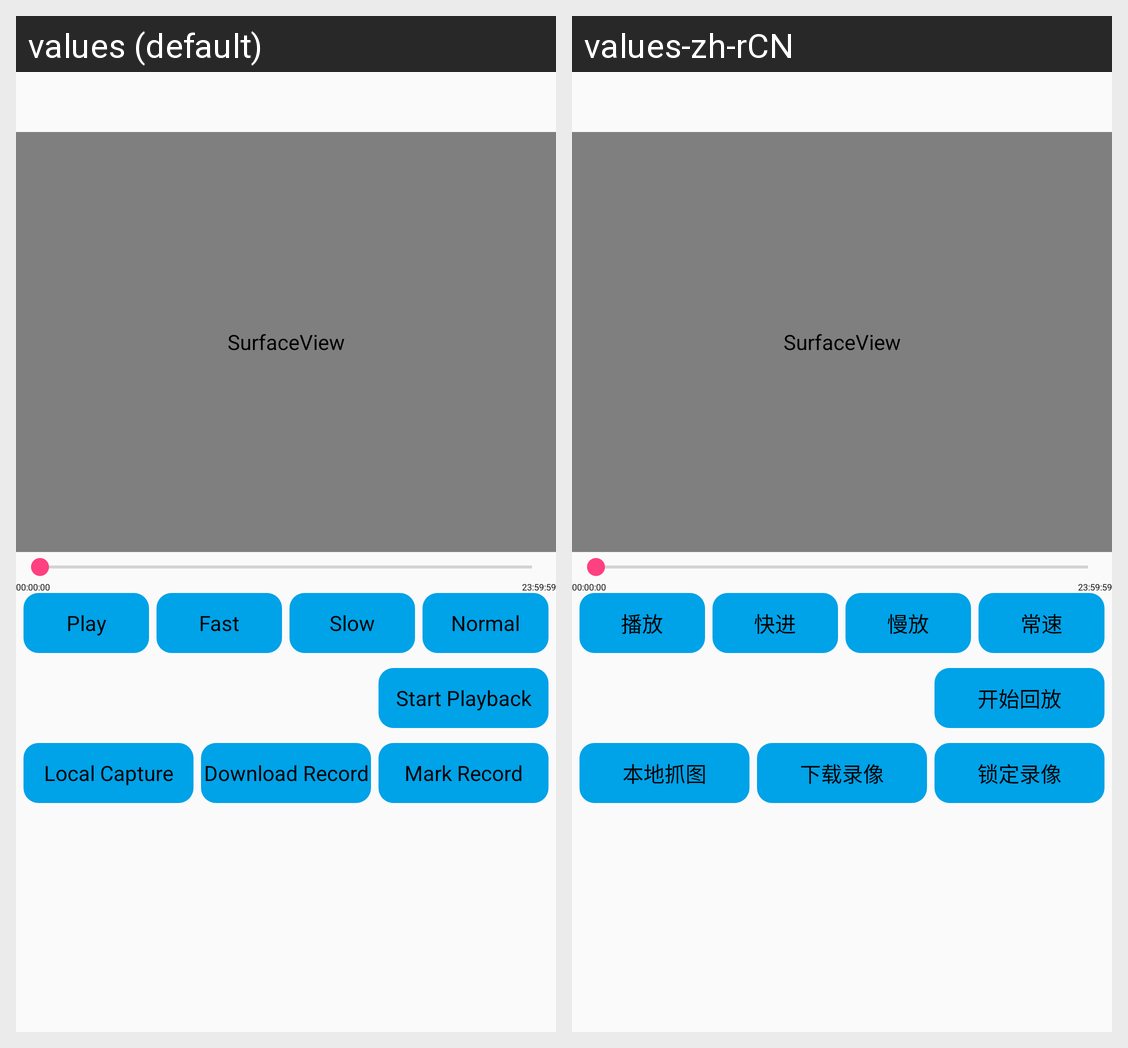

Locale-by-locale string values for the Android screen shown in this grid:
Android screen res/layout/activity_playback.xml rendered under 2 locales, left to right: values (default), values-zh-rCN. Device: Nexus 5 (rendered at 1080×1920; each locale shown at half size, 540×960, under a caption strip naming it); theme NetSDKBaseTheme.
Strings drawn on this screen, with the default value and each locale's value (text and hints the layout hard-codes, and strings that could not be matched under every locale, appear in the picture but are not listed):

play_back_start
  values: Play
  values-zh-rCN: 播放

play_back_fast
  values: Fast
  values-zh-rCN: 快进

play_back_slow
  values: Slow
  values-zh-rCN: 慢放

play_back_normal
  values: Normal
  values-zh-rCN: 常速

start_play_back
  values: Start Playback
  values-zh-rCN: 开始回放

capture_picture_local
  values: Local Capture
  values-zh-rCN: 本地抓图

play_download_record
  values: Download Record
  values-zh-rCN: 下载录像

play_mark_record
  values: Mark Record
  values-zh-rCN: 锁定录像
